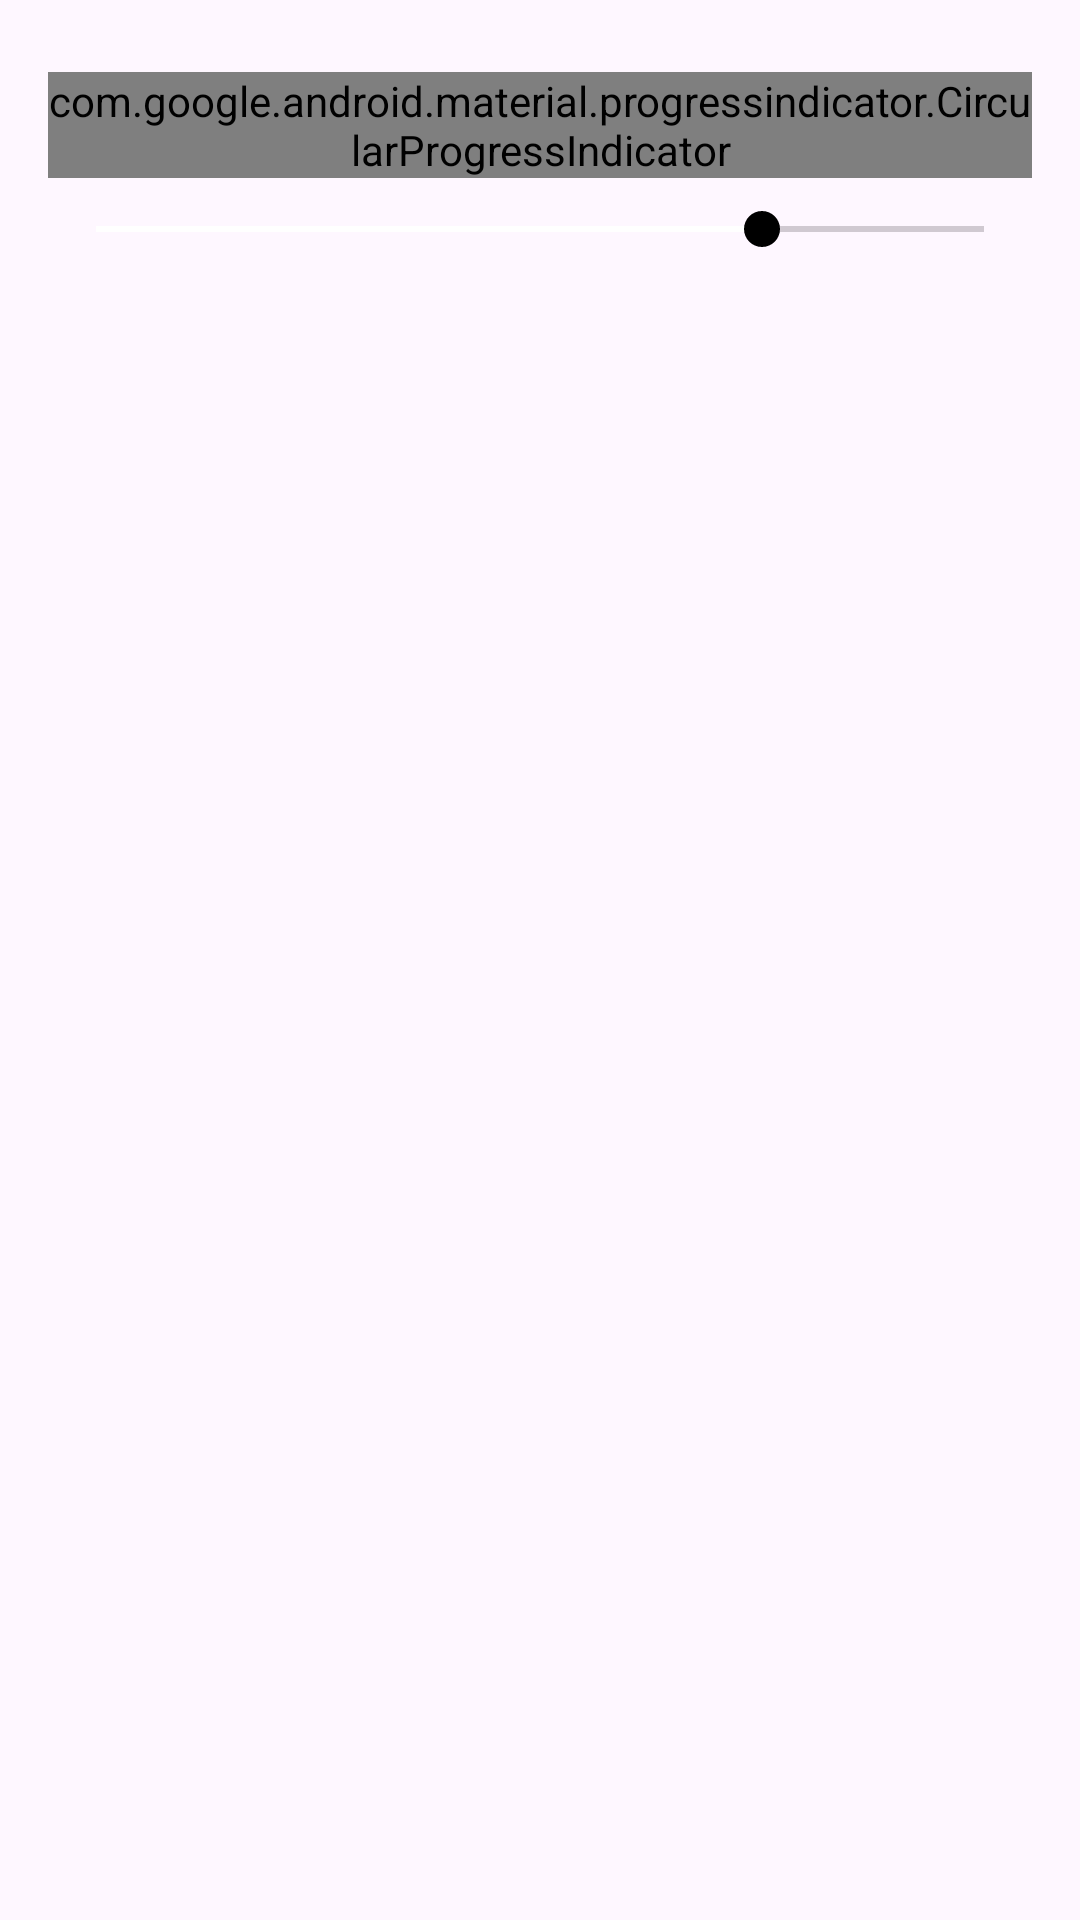

Reconstruct the res/layout file that produces this screen, plus the resources it refers to.
<!-- AndroidManifest.xml: application theme Theme.Evenger -->
<!-- res/layout/dialog_change_percentage.xml -->
<?xml version="1.0" encoding="utf-8"?>
<LinearLayout xmlns:android="http://schemas.android.com/apk/res/android"
    xmlns:app="http://schemas.android.com/apk/res-auto"
    xmlns:tools="http://schemas.android.com/tools"
    android:layout_width="match_parent"
    android:layout_height="wrap_content"
    android:orientation="vertical"
    android:padding="@dimen/grid_2"
    app:cardBackgroundColor="@android:color/transparent"
   >

    <RelativeLayout
        android:layout_width="wrap_content"
        android:layout_height="wrap_content"
        android:layout_gravity="center"
        android:layout_marginTop="@dimen/grid_1">

        <TextView
            android:id="@+id/tv_progress"
            android:layout_width="wrap_content"
            android:layout_height="wrap_content"
            android:layout_centerInParent="true"
            android:textColor="@color/textColor"
            tools:text="100%" />

        <com.google.android.material.progressindicator.CircularProgressIndicator
            android:id="@+id/progressBar"
            android:layout_width="wrap_content"
            android:layout_height="wrap_content"
            android:layout_gravity="center"
            android:progress="50"
            app:indicatorSize="100dp"
            app:trackThickness="10dp" />
    </RelativeLayout>

    <SeekBar
        android:id="@+id/seekBar"
        android:layout_width="match_parent"
        android:layout_height="wrap_content"
        android:layout_marginTop="8dp"
        android:progress="75" />

</LinearLayout>
<!-- resources referenced by this layout -->
<resources>
  <dimen name="grid_1">8dp</dimen>
  <dimen name="grid_2">16dp</dimen>
  <style name="Theme.Evenger" parent="Base.Theme.Evenger" />
  <style name="Base.Theme.Evenger" parent="Theme.Material3.DayNight.NoActionBar">
          <item name="colorPrimary">@color/accent_color</item>
          <item name="colorPrimaryVariant">?attr/colorSurface</item>
          <item name="colorOnPrimary">@color/white</item>
          <item name="colorPrimaryContainer">@color/MainColor</item>
          <item name="colorSurface">@color/MainColor</item>
          
          <item name="colorSecondary">@color/accent_color</item>
          <item name="colorSecondaryVariant">@color/accent_color</item>
          <item name="colorOnSecondary">@color/black</item>
          <item name="colorSecondaryContainer">@color/blue_bottom_nav</item>
          <item name="appLogoBackground">@color/logo_background</item>
          <item name="colorOnSecondaryContainer">@color/accent_color</item>
          
          <item name="android:statusBarColor">?attr/colorSurface</item>
          
          <item name="android:windowLightStatusBar">true</item>
          <item name="bottomBar">@color/bottom_nav</item>
          <item name="bottomSheetBackground">@color/bottom_sheet_color</item>
          <item name="android:windowLightNavigationBar" tools:targetApi="o_mr1">true</item>
          <item name="textColor">@color/textColor</item>
          <item name="textColorSecondary">@color/textColorSecondary</item>
      </style>
  <!-- not gathered from this repository: default colours our renderer supplied (Android Studio template values) -->
  <color name="black">#FF000000</color>
  <color name="white">#FFFFFFFF</color>
</resources>
